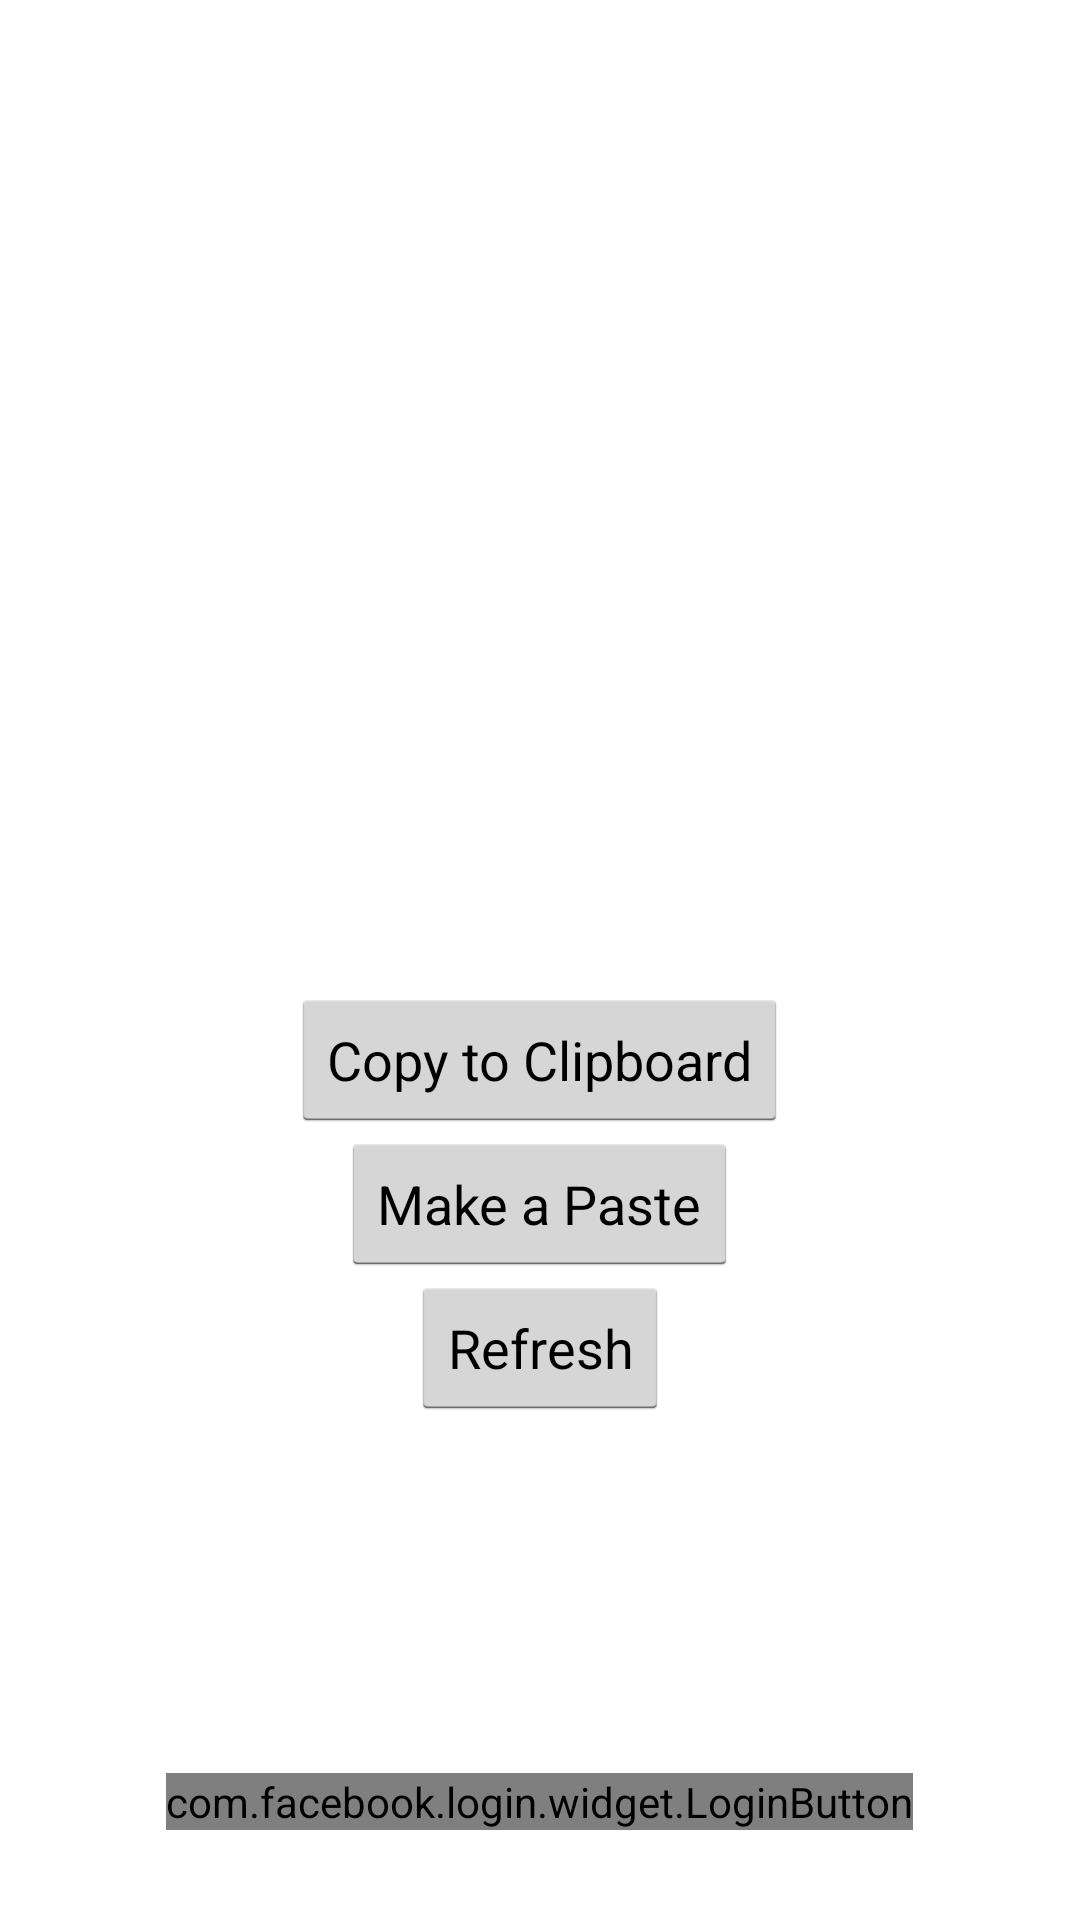

This screen was rendered from an Android layout file. Write that file and the resources it references.
<!-- AndroidManifest.xml: application theme AppTheme -->
<!-- res/layout/fragment_main.xml -->
<RelativeLayout xmlns:android="http://schemas.android.com/apk/res/android"
    xmlns:tools="http://schemas.android.com/tools" android:layout_width="match_parent"
    android:layout_height="match_parent" android:paddingLeft="@dimen/activity_horizontal_margin"
    android:paddingRight="@dimen/activity_horizontal_margin"
    android:paddingTop="@dimen/activity_vertical_margin"
    android:paddingBottom="@dimen/activity_vertical_margin" tools:context=".MainActivityFragment">

    <com.facebook.login.widget.LoginButton
        android:id="@+id/login_button"
        android:layout_width="wrap_content"
        android:layout_height="wrap_content"
        android:layout_gravity="center_horizontal"
        android:layout_marginTop="30dp"
        android:layout_marginBottom="30dp"
        android:layout_centerHorizontal="true"
        android:layout_alignParentBottom="true"/>




    <TextView
        android:id = "@+id/pasteVal"
        android:layout_width="wrap_content"
        android:layout_height="wrap_content"
        android:layout_centerInParent="true"
        android:textAlignment="center"
        android:paddingLeft="200dp"
        android:paddingRight="200dp"/>

    <TextView
        android:id = "@+id/nameVal"
        android:layout_width="wrap_content"
        android:layout_height="wrap_content"
        android:layout_above="@id/pasteVal"
        android:textAlignment="center"
        android:layout_centerInParent="true"
        android:paddingLeft="50dp"
        android:paddingRight="50dp"/>

    <Button
        android:id= "@+id/clipboardBtn"
        android:layout_width="wrap_content"
        android:layout_height="wrap_content"
        android:layout_centerHorizontal="true"
        android:layout_below="@id/pasteVal"
        android:text = "Copy to Clipboard"/>

    <Button
        android:id = "@+id/makePasteBtn"
        android:layout_width="wrap_content"
        android:layout_height="wrap_content"
        android:layout_below="@id/clipboardBtn"
        android:layout_centerHorizontal="true"
        android:text="Make a Paste"/>

    <ProgressBar
        android:id="@+id/progressSpinner"
        android:layout_width="wrap_content"
        android:layout_height="wrap_content"
        android:layout_centerInParent="true"
        style= "?android:attr/progressBarStyleLarge"
        android:visibility="gone"/>

    <Button
        android:id = "@+id/refreshBtn"
        android:layout_width="wrap_content"
        android:layout_height="wrap_content"
        android:layout_below="@id/makePasteBtn"
        android:text = "Refresh"
        android:layout_centerHorizontal="true"/>

    <EditText
        android:id = "@+id/makePasteField"
        android:layout_width="match_parent"
        android:layout_height="wrap_content"
        android:layout_centerInParent="true"
        android:visibility="gone"/>


</RelativeLayout>
<!-- resources referenced by this layout -->
<resources>
  <style name="AppTheme" parent="android:Theme.Holo.Light.DarkActionBar">
          
          <item name="android:windowActionBar">false</item>
      </style>
</resources>
